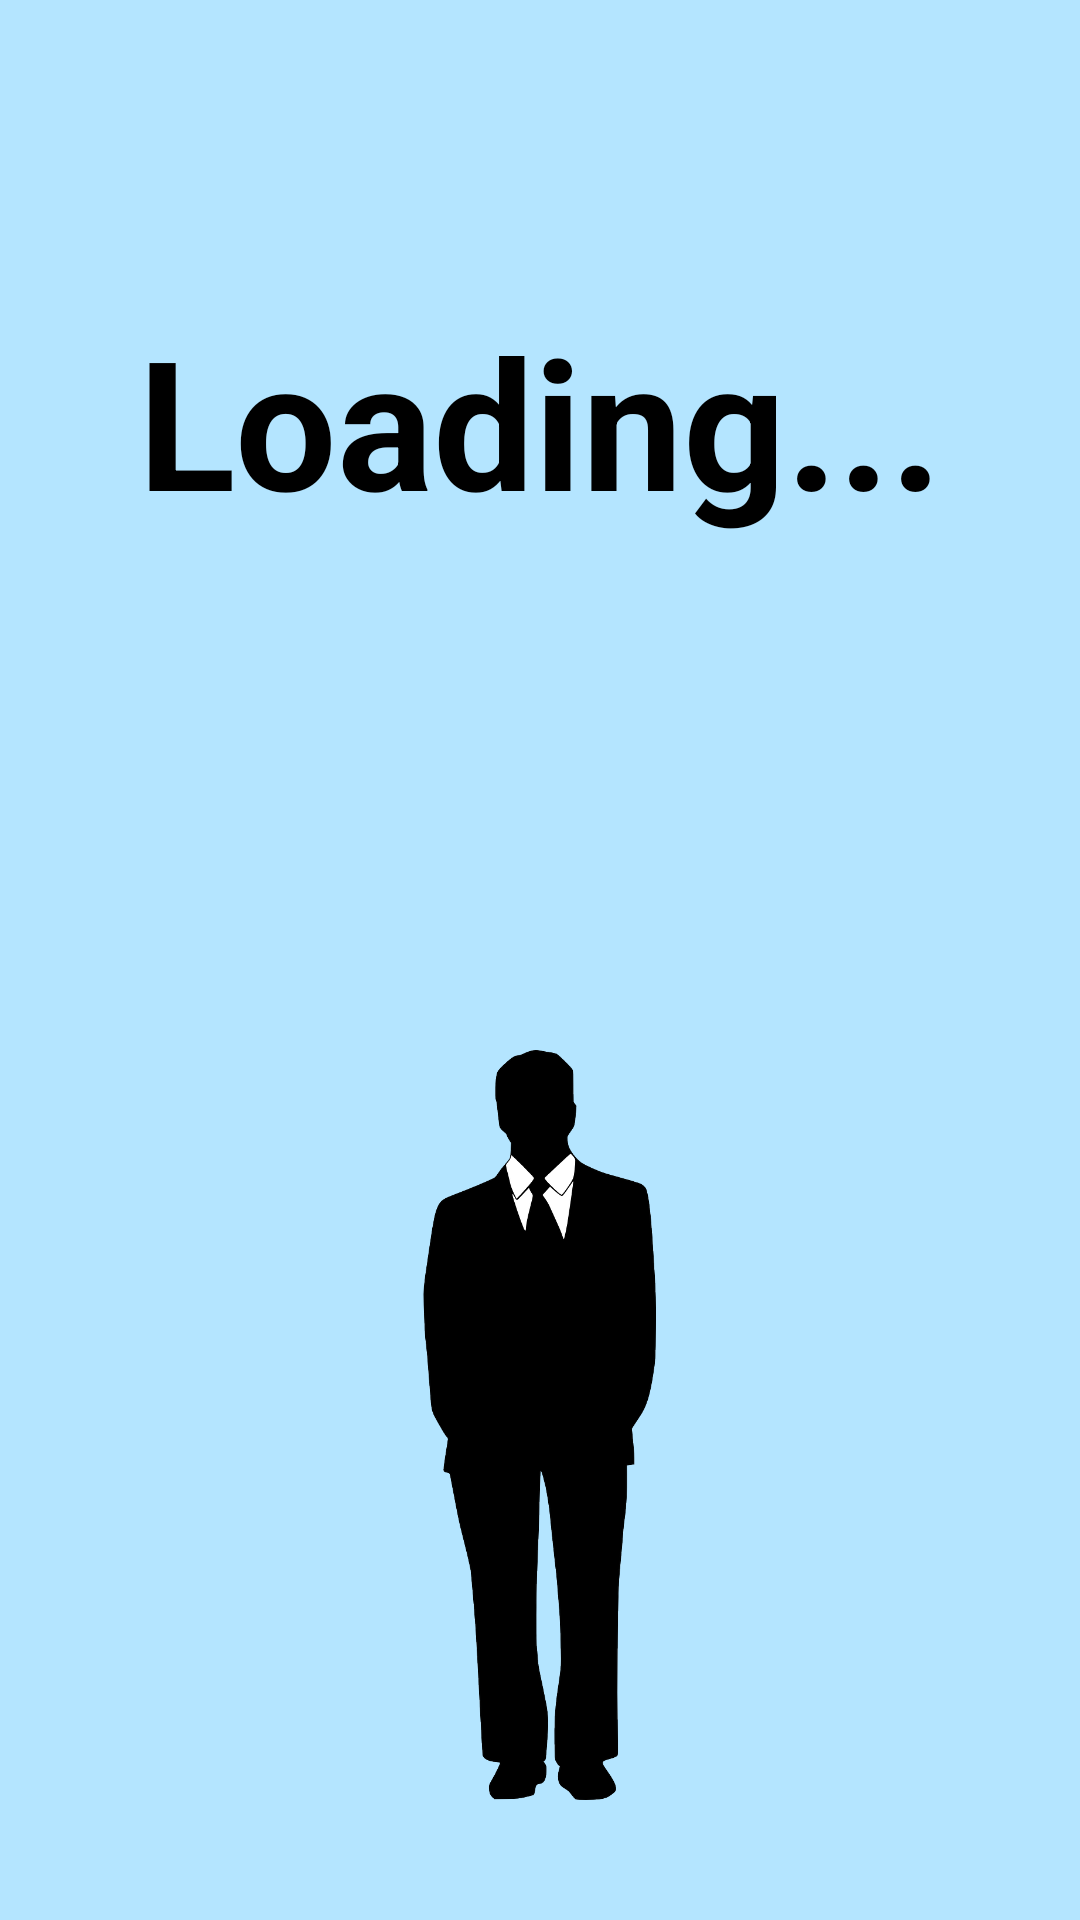

Write the Android layout XML for this screen, with the resource values it uses.
<!-- AndroidManifest.xml: application theme Theme.StopKing_project -->
<!-- res/layout/activity_loading.xml -->
<?xml version="1.0" encoding="utf-8"?>
<LinearLayout xmlns:android="http://schemas.android.com/apk/res/android"
    xmlns:app="http://schemas.android.com/apk/res-auto"
    xmlns:tools="http://schemas.android.com/tools"
    android:layout_width="match_parent"
    android:layout_height="match_parent"
    android:orientation="vertical"
    android:background="#B4E5FF"
    tools:context=".LoadingActivity">

    <TextView
        android:layout_width="match_parent"
        android:layout_height="wrap_content"
        android:layout_marginTop="100dp"
        android:text="Loading..."
        android:textSize="60dp"
        android:textStyle="bold"
        android:textColor="@color/black"
        android:gravity="center"/>

    <LinearLayout
        android:layout_width="match_parent"
        android:layout_height="150dp"
        android:layout_marginTop="20dp"
        android:orientation="horizontal">

        <ImageView
            android:id="@+id/smoke_gif"
            android:layout_width="150dp"
            android:layout_height="150dp"
            android:layout_weight="1" />

        <ImageView
            android:id="@+id/drink_gif"
            android:layout_width="150dp"
            android:layout_height="150dp"
            android:layout_weight="1"
            android:scaleType="fitXY"/>
    </LinearLayout>

    <LinearLayout
        android:layout_width="match_parent"
        android:layout_height="match_parent"
        android:orientation="vertical">

        <ImageView
            android:layout_width="250dp"
            android:layout_height="250dp"
            android:layout_gravity="center"
            android:src="@drawable/people"/>

        <TextView
            android:id="@+id/tv_text"
            android:layout_width="match_parent"
            android:layout_height="match_parent"
            android:layout_marginTop="20dp"
            android:textColor="@color/black"
            android:textStyle="bold|italic"
            android:textAlignment="center"
            android:textSize="20dp"/>
            
    </LinearLayout>
</LinearLayout>
<!-- resources referenced by this layout -->
<resources>
  <color name="black">#FF000000</color>
  <!-- drawable people: png bitmap (drawable-v24, 32071 bytes) -->
  <style name="Theme.StopKing_project" parent="Theme.AppCompat.DayNight.DarkActionBar">
          
          <item name="colorPrimary">@color/purple_500</item>
          <item name="colorPrimaryVariant">@color/purple_700</item>
          <item name="colorOnPrimary">@color/white</item>
          
          <item name="colorSecondary">@color/teal_200</item>
          <item name="colorSecondaryVariant">@color/teal_700</item>
          <item name="colorOnSecondary">@color/black</item>
          
          <item name="android:statusBarColor">?attr/colorPrimaryVariant</item>
          
          
          <item name="windowActionBar">false</item>
          <item name="windowNoTitle">true</item>
      </style>
  <color name="purple_500">#FF6200EE</color>
  <color name="purple_700">#FF3700B3</color>
  <color name="white">#FFFFFFFF</color>
  <color name="teal_200">#FF03DAC5</color>
  <color name="teal_700">#FF018786</color>
</resources>
